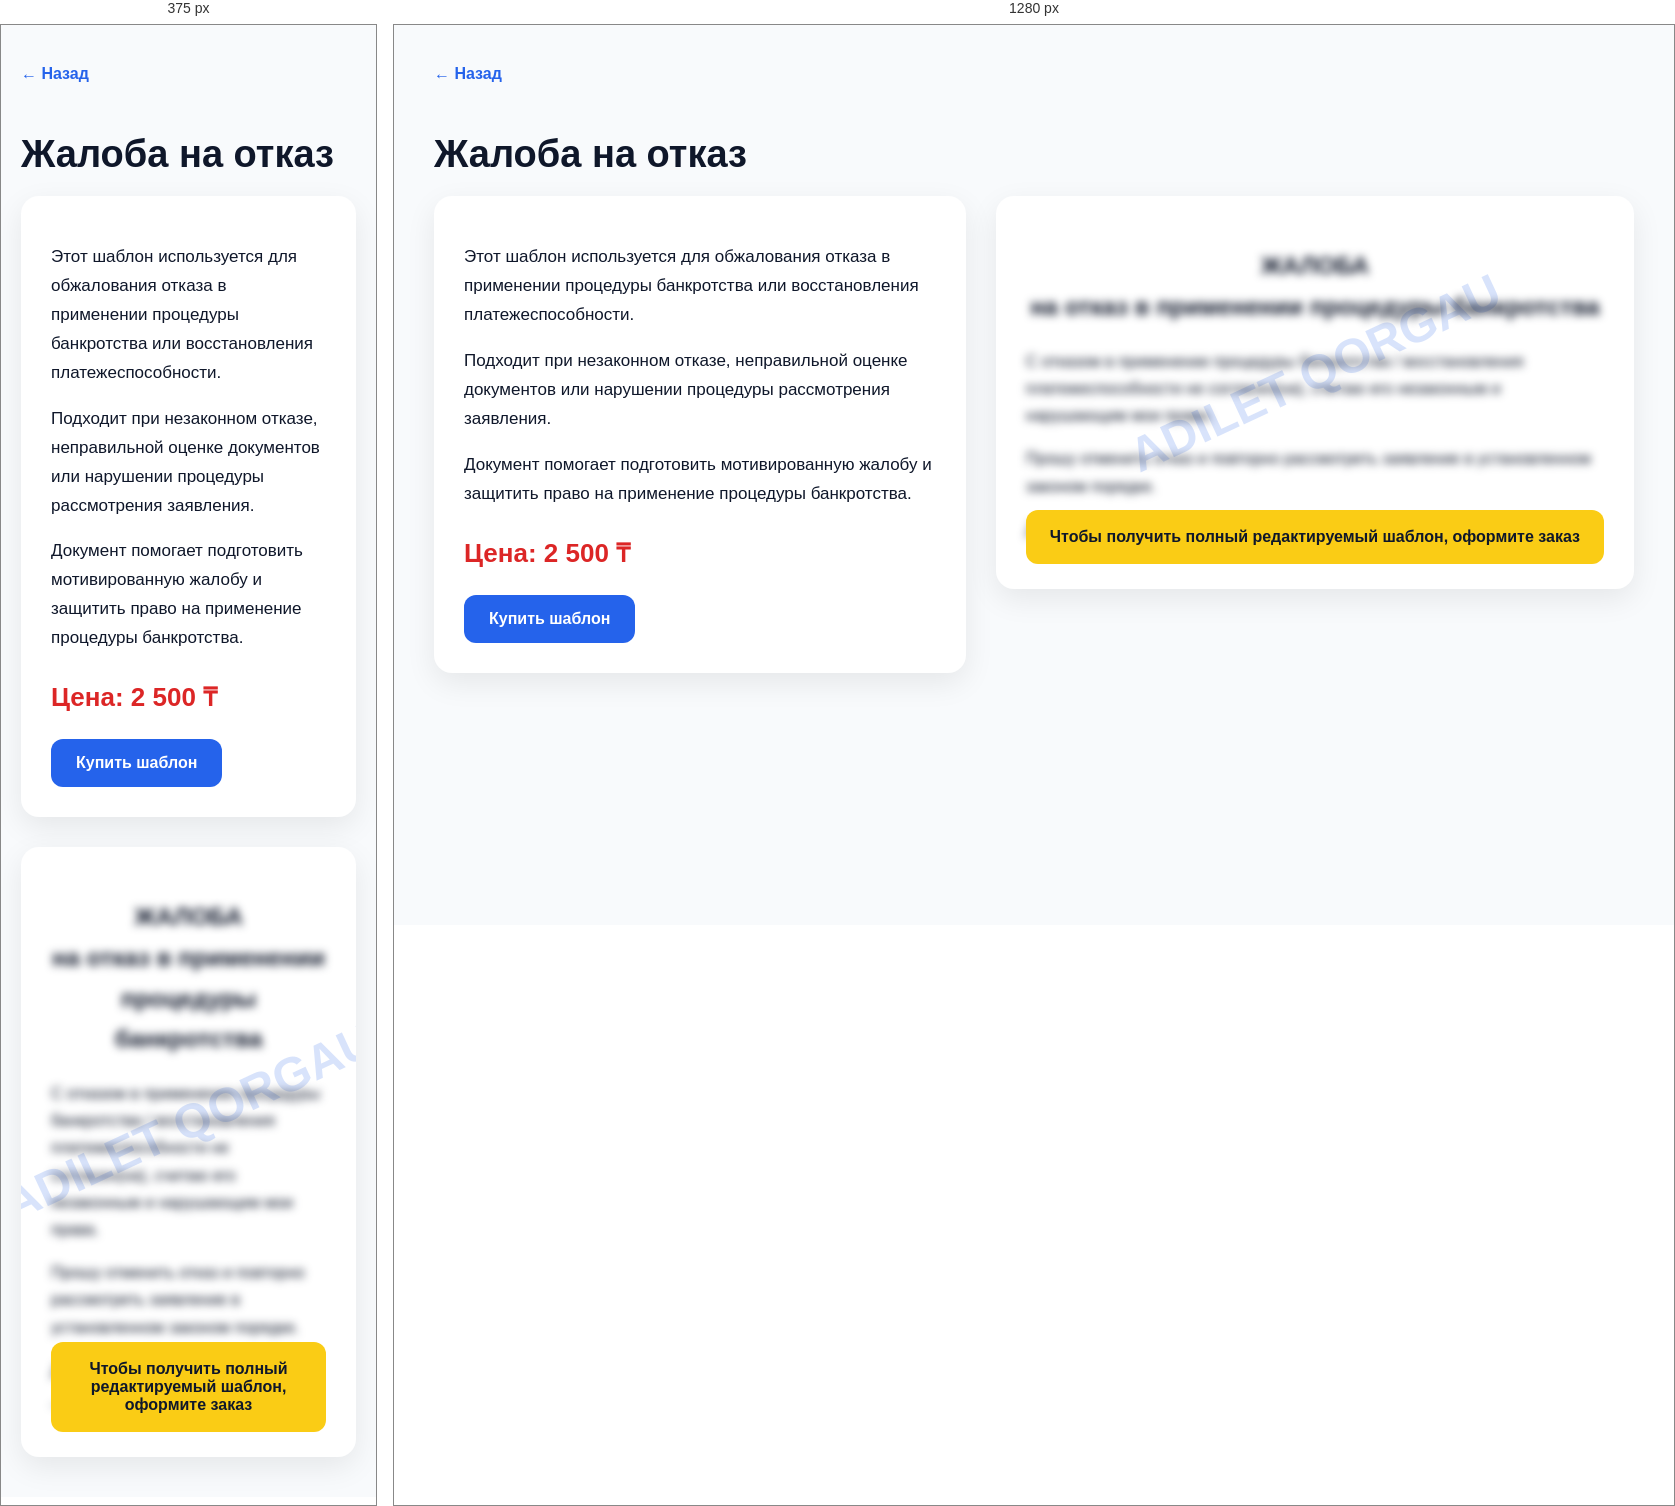
Rendered at 375 px and 1280 px, left to right.

<!-- file: zhaloba-na-otkaz.html -->
<!DOCTYPE html>
<html lang="ru">
<head>
<meta charset="UTF-8">
<meta name="viewport" content="width=device-width, initial-scale=1.0">
<title>Жалоба на отказ — Adilet Qorgau</title>

<style>
body{margin:0;background:#f8fafc;font-family:Arial,sans-serif;color:#0f172a;}
.container{max-width:1200px;margin:auto;padding:40px 20px;}
.back{display:inline-block;margin-bottom:25px;color:#2563eb;text-decoration:none;font-weight:bold;}
h1{font-size:38px;margin-bottom:20px;}
.layout{display:grid;grid-template-columns:1fr 1.2fr;gap:30px;align-items:start;}
.info{background:white;padding:30px;border-radius:18px;box-shadow:0 10px 30px rgba(0,0,0,0.08);}
.info p{line-height:1.7;font-size:17px;}
.price{font-size:26px;font-weight:bold;color:#dc2626;margin:25px 0;}
.button{display:inline-block;background:#2563eb;color:white;padding:15px 25px;border-radius:12px;text-decoration:none;font-weight:bold;}
.preview{background:white;padding:30px;border-radius:18px;box-shadow:0 10px 30px rgba(0,0,0,0.08);position:relative;overflow:hidden;}
.document{filter:blur(4px);user-select:none;pointer-events:none;line-height:1.7;font-size:16px;}
.watermark{position:absolute;top:45%;left:50%;transform:translate(-50%,-50%) rotate(-25deg);font-size:48px;font-weight:bold;color:rgba(37,99,235,0.18);white-space:nowrap;}
.lock{position:absolute;bottom:25px;left:30px;right:30px;background:#facc15;padding:18px;border-radius:12px;font-weight:bold;text-align:center;}
@media(max-width:800px){.layout{grid-template-columns:1fr;}}
</style>
</head>

<body>

<div class="container">

<a class="back" href="../../bankrotstvo.html">← Назад</a>

<h1>Жалоба на отказ</h1>

<div class="layout">

<div class="info">

<p>
Этот шаблон используется для обжалования отказа в применении процедуры банкротства или восстановления платежеспособности.
</p>

<p>
Подходит при незаконном отказе, неправильной оценке документов или нарушении процедуры рассмотрения заявления.
</p>

<p>
Документ помогает подготовить мотивированную жалобу и защитить право на применение процедуры банкротства.
</p>

<div class="price">Цена: 2 500 ₸</div>

<a class="button"
href="https://wa.me/77789980315?text=Здравствуйте! Хочу купить шаблон: Жалоба на отказ"
target="_blank">
Купить шаблон
</a>

</div>

<div class="preview">

<div class="watermark">ADILET QORGAU</div>

<div class="document">

<h2 style="text-align:center;">
ЖАЛОБА<br>
на отказ в применении процедуры банкротства
</h2>

<p>
С отказом в применении процедуры банкротства / восстановления платежеспособности не согласен(на), считаю его незаконным и нарушающим мои права.
</p>

<p>
Прошу отменить отказ и повторно рассмотреть заявление в установленном законом порядке.
</p>

<p>
Дата: ____________ Подпись: ____________
</p>

</div>

<div class="lock">
Чтобы получить полный редактируемый шаблон, оформите заказ
</div>

</div>

</div>

</div>

</body>
</html>